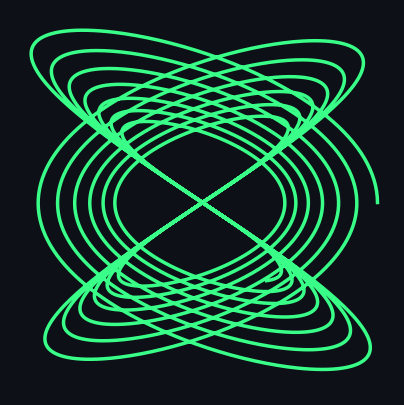

This figure's Python source:
import numpy as np
import matplotlib; matplotlib.use('Agg')
import matplotlib.pyplot as plt
from matplotlib.animation import FuncAnimation, PillowWriter

t = np.linspace(0, 40, 5000)
f1 = 3
f2 = 2
d = 0.02
p = 1.57

x = np.exp(-d * t) * np.sin(f1 * t + p)
y = np.exp(-d * t) * np.sin(f2 * t)

fig, ax = plt.subplots(figsize=(5,5))
fig.patch.set_facecolor('#0d1117')
ax.set_facecolor('#0d1117')

ax.axis('off')
ax.set_aspect('equal')

line, = ax.plot([], [], color='#39ff88', linewidth=2.5)
ax.set_xlim(-1.1, 1.1)
ax.set_ylim(-1.1, 1.1)

total_frames = 100
fps = 30

def update(frame):
    idx = int((frame + 1) / total_frames * len(x))
    line.set_data(x[:idx], y[:idx])

    return (line,)

anim = FuncAnimation(fig, update, frames=total_frames, interval=1000/fps, blit = True)

anim.save('harmonograph_anim.gif', writer=PillowWriter(fps=fps), dpi = 100)

print("Done!")
